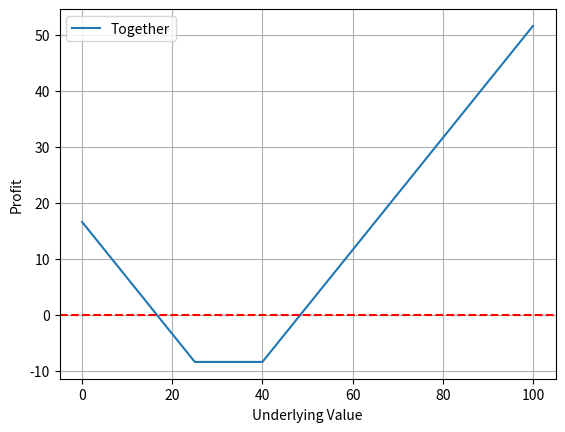

This chart was generated by the following Python code:
import numpy as np
import matplotlib.pyplot as plt

# playground file.

# goal is to generate payoff values for any underlying value
# these will be used to plot the payoff diagrams.


# there are many different logical ways of approaching this problem...
# some generic calls
def generic_long_call_payoffs(strike, price):
    payoff_list = []
    for underlying in range(101):
        if underlying <= strike:     
            payoff = 0 - price
        else:       
            payoff = (underlying - strike) - price  
        payoff_list.append(payoff)
    return payoff_list


def generic_short_call_payoffs(strike, price):
    payoff_list = []
    for underlying in range(101):
        if underlying <= strike:
            payoff = price
        else:
            payoff = price - (underlying - strike)
        payoff_list.append(payoff)
    return payoff_list


def generic_long_put_payoffs(strike, price):
    payoff_list = []
    for underlying in range(101):
        if underlying <= strike:
            payoff = (strike - underlying) - price
        else:
            payoff = -price
        payoff_list.append(payoff)
    return payoff_list


def generic_short_put_payoffs(strike, price):
    payoff_list = []
    for underlying in range(101):
        if underlying <= strike:
            payoff = price - (strike - underlying)
        else:
            payoff = price
        payoff_list.append(payoff)
    return payoff_list


def generic_stock_long_payoffs(buy_price, broker_fee):
    payoff_list = []
    for underlying in range(101):
        payoff = underlying - buy_price - broker_fee
        payoff_list.append(payoff)
    return payoff_list


def generic_stock_short_payoffs(sell_price, broker_fee):
    payoff_list = []
    for underlying in range(101):
        payoff = sell_price - underlying - broker_fee
        payoff_list.append(payoff)
    return payoff_list



#testing to make sure asset payoff calculation are correct.

#a = generic_long_call_payoffs(40, 5.23)
#print(a) # eww. This is why I use numpy...
##works though

a = np.array(generic_long_call_payoffs(40, 5.23))
b = np.array(generic_short_call_payoffs(40, 5.23))
#print(b)
##works


c = np.array(generic_long_put_payoffs(25, 3.22))
#print(c)
#works

d = np.array(generic_short_put_payoffs(30, 2.59))
#print(d)
#works

#e = np.array(generic_stock_long_payoffs(40, 0.04))
#f = np.array(generic_stock_short_payoffs(20, 0.10))

x = np.arange(0, 101)

y = a + c


#plt.plot(x, a, label='Long Call')
#plt.plot(x, c, label='Long Put')
plt.plot(x, y, label='Together')
plt.axhline(y=0, color='r', linestyle='--')
#plt.plot(x, e, label='Long Stock')
#plt.plot(x, f, label='Short Stock')

plt.xlabel('Underlying Value')
plt.ylabel('Profit')
plt.legend()
plt.grid(True)
plt.show(block = True)



